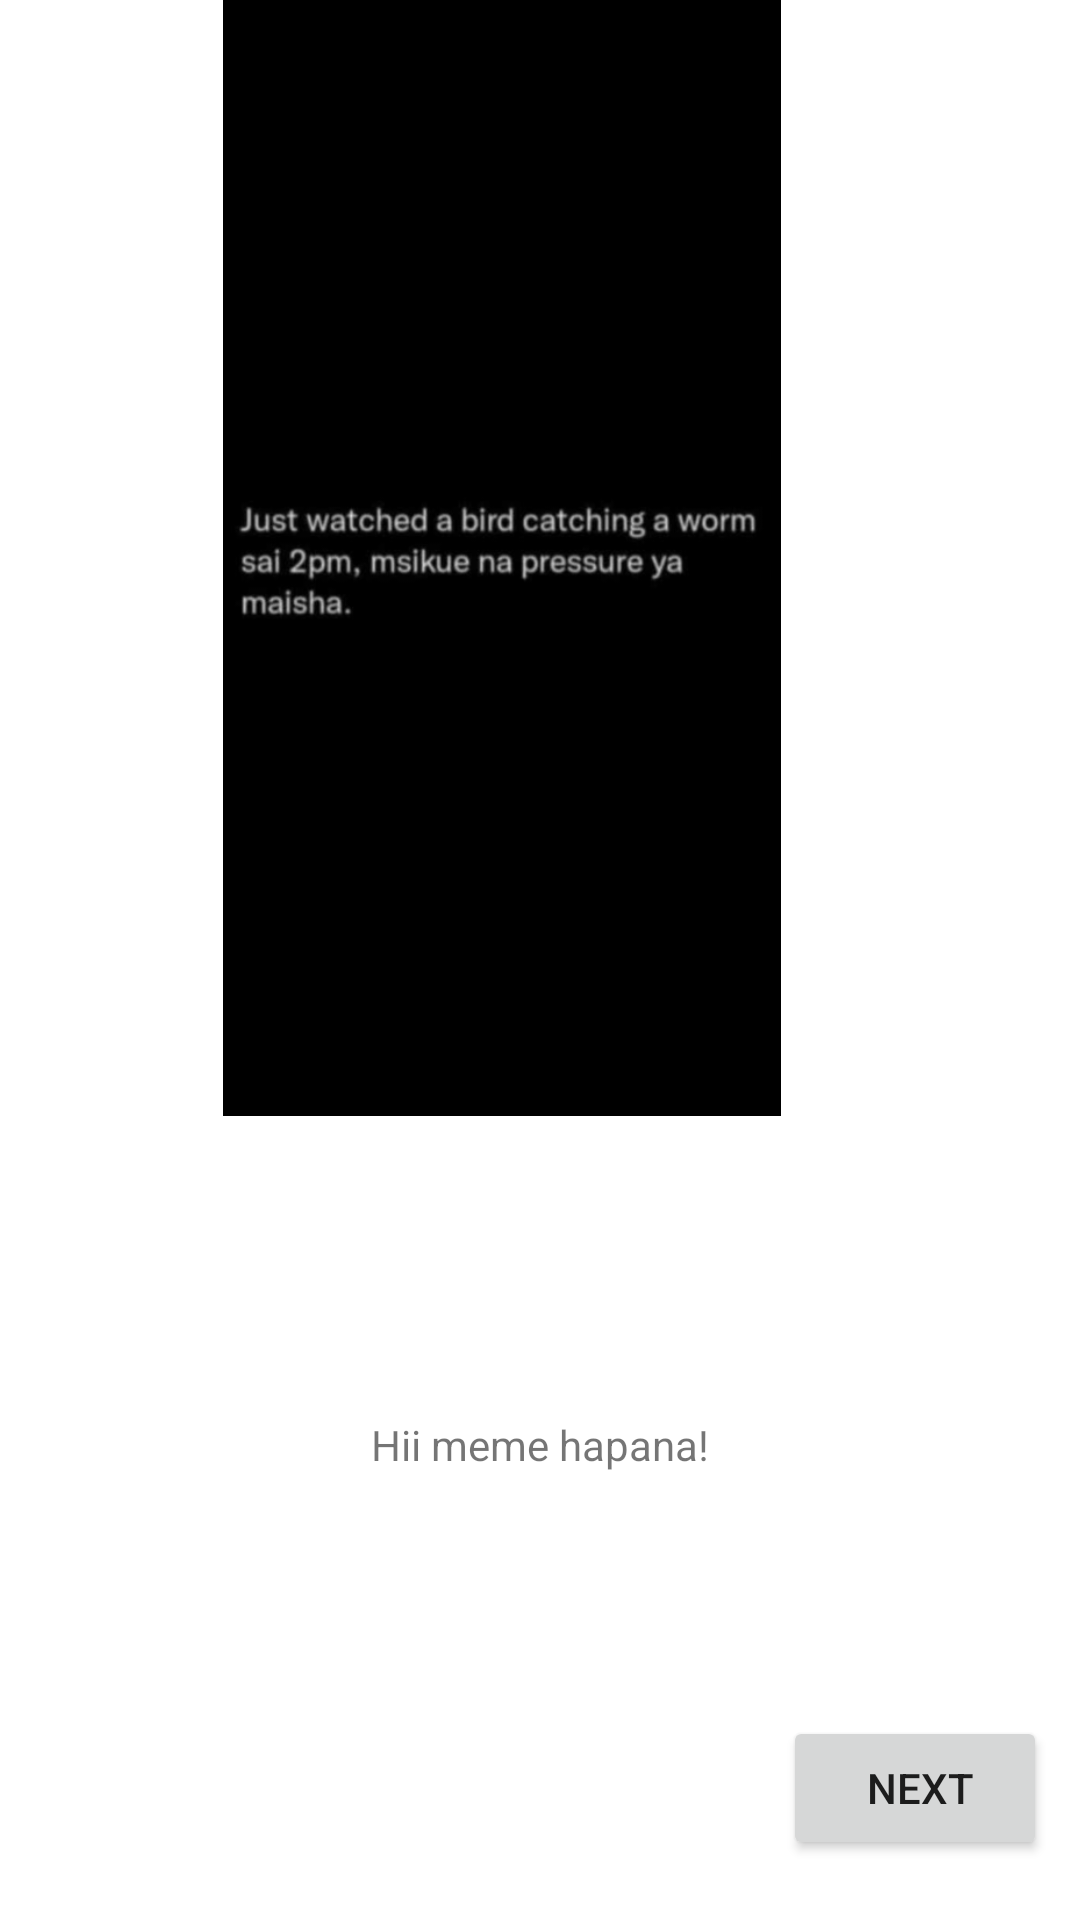

Android layout source for this screen:
<!-- AndroidManifest.xml: application theme Theme.Mymemes -->
<!-- res/layout/activity_main.xml -->
<?xml version="1.0" encoding="utf-8"?>
<androidx.constraintlayout.widget.ConstraintLayout xmlns:android="http://schemas.android.com/apk/res/android"
    xmlns:app="http://schemas.android.com/apk/res-auto"
    xmlns:tools="http://schemas.android.com/tools"
    android:layout_width="match_parent"
    android:layout_height="match_parent"
    tools:context=".MainActivity">

    <androidx.constraintlayout.widget.Guideline
        android:id="@+id/guideline"
        android:layout_width="wrap_content"
        android:layout_height="wrap_content"
        android:orientation="horizontal"
        app:layout_constraintGuide_percent="0.5"/>

    <ImageView
        android:id="@+id/imageView"
        android:layout_width="386dp"
        android:layout_height="372dp"
        app:layout_constraintEnd_toEndOf="parent"
        app:layout_constraintHorizontal_bias="1.0"
        app:layout_constraintStart_toStartOf="parent"
        app:layout_constraintTop_toTopOf="parent"
        app:srcCompat="@drawable/memes" />

    <TextView
        android:id="@+id/tvcap"
        android:layout_width="wrap_content"
        android:layout_height="wrap_content"
        android:layout_marginTop="100dp"
        android:text="Hii meme hapana!"
        app:layout_constraintEnd_toEndOf="parent"
        app:layout_constraintStart_toStartOf="parent"
        app:layout_constraintTop_toBottomOf="@+id/imageView" />

    <Button
        android:id="@+id/btnNext"
        android:layout_width="wrap_content"
        android:layout_height="wrap_content"
        android:layout_marginStart="250dp"
        android:layout_marginTop="200dp"
        android:text=" Next"
        app:layout_constraintEnd_toEndOf="parent"
        app:layout_constraintStart_toStartOf="parent"
        app:layout_constraintTop_toBottomOf="@+id/imageView" />

</androidx.constraintlayout.widget.ConstraintLayout>
<!-- resources referenced by this layout -->
<resources>
  <!-- drawable memes: png bitmap (drawable, 35004 bytes) -->
  <style name="Theme.Mymemes" parent="Theme.MaterialComponents.DayNight.DarkActionBar">
          
          <item name="colorPrimary">@color/purple_500</item>
          <item name="colorPrimaryVariant">@color/purple_700</item>
          <item name="colorOnPrimary">@color/white</item>
          
          <item name="colorSecondary">@color/teal_200</item>
          <item name="colorSecondaryVariant">@color/teal_700</item>
          <item name="colorOnSecondary">@color/black</item>
          
          <item name="android:statusBarColor">?attr/colorPrimaryVariant</item>
          
      </style>
  <!-- not gathered from this repository: default colours our renderer supplied (Android Studio template values) -->
  <color name="purple_500">#FF6200EE</color>
  <color name="purple_700">#FF3700B3</color>
  <color name="teal_200">#FF03DAC5</color>
  <color name="teal_700">#FF018786</color>
  <color name="black">#FF000000</color>
  <color name="white">#FFFFFFFF</color>
</resources>
